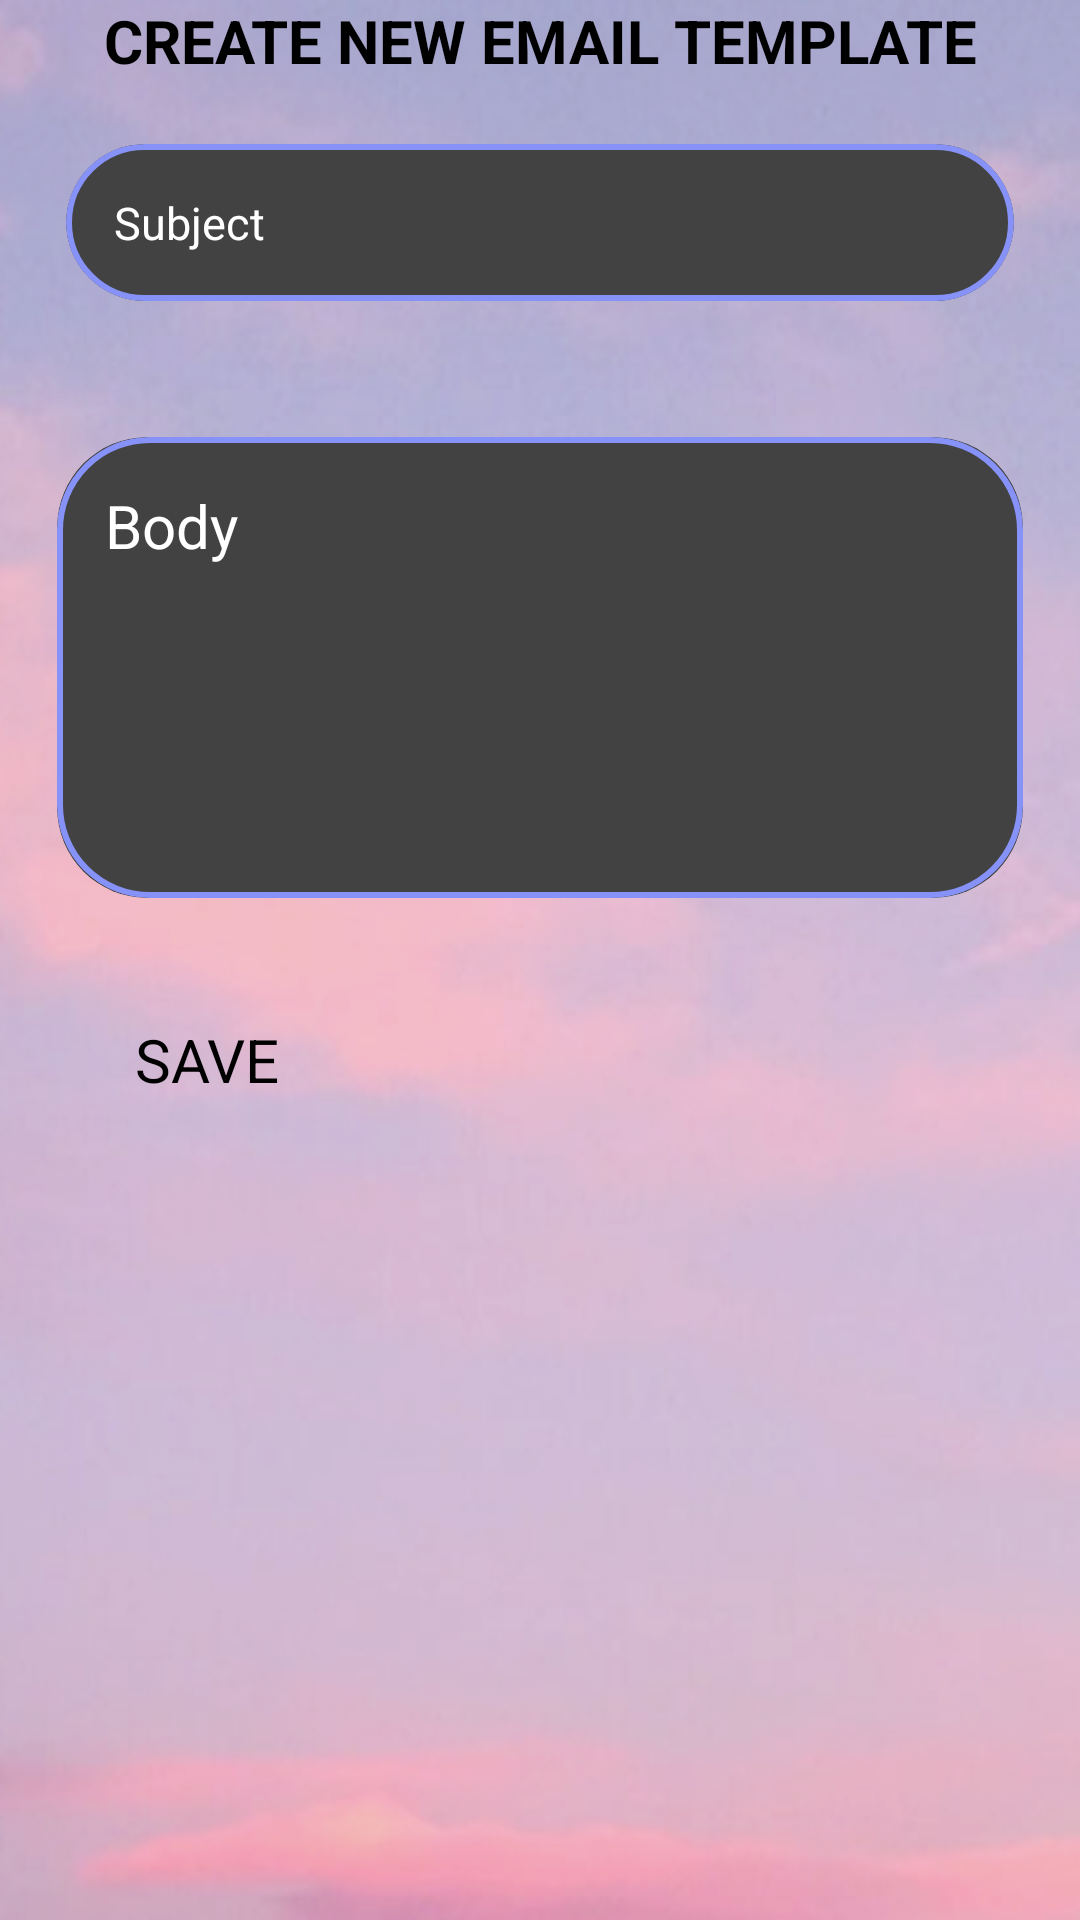

Produce the Android XML layout that renders to this screen, including the resource entries it uses.
<!-- AndroidManifest.xml: application theme Theme.MailMate -->
<!-- res/layout/activity_create_template.xml -->
<?xml version="1.0" encoding="utf-8"?>
<RelativeLayout
    xmlns:android="http://schemas.android.com/apk/res/android"
    xmlns:app="http://schemas.android.com/apk/res-auto"
    xmlns:tools="http://schemas.android.com/tools"
    android:layout_width="match_parent"
    android:layout_height="match_parent"
    android:background="@drawable/cloud">

    <TextView
        android:id="@+id/titleTextView"
        android:layout_width="match_parent"
        android:layout_height="wrap_content"
        android:text="Create New Email Template"
        android:textAlignment="center"
        android:textAllCaps="true"
        android:textSize="20sp"
        android:textStyle="bold" />

    <androidx.cardview.widget.CardView
        android:id="@+id/subject_cardview"
        android:layout_width="match_parent"
        android:layout_height="wrap_content"
        android:layout_below="@id/titleTextView"
        android:layout_marginStart="5dp"
        android:layout_marginEnd="5dp"
        android:layout_marginTop="0dp"
        android:layout_marginBottom="8dp"
        app:cardCornerRadius="30dp"
        app:cardElevation="8dp"
        app:cardUseCompatPadding="true">

        <EditText
            android:id="@+id/subjectEditText"
            android:layout_width="match_parent"
            android:layout_height="wrap_content"
            android:textColor="@color/white"
            android:hint="Subject"
            android:textSize="15sp"
            android:background="@drawable/custom_edittext"
            android:inputType="text"
            android:maxLines="1"
            android:minLines="1"
            android:padding="16dp" />

    </androidx.cardview.widget.CardView>

    <androidx.cardview.widget.CardView
        android:id="@+id/body_cardview"
        android:layout_width="match_parent"
        android:layout_height="wrap_content"
        android:layout_below="@id/subject_cardview"
        android:layout_marginStart="5dp"
        android:layout_marginEnd="5dp"
        android:layout_marginTop="0dp"
        android:layout_marginBottom="8dp"
        app:cardCornerRadius="30dp"
        app:cardElevation="5dp"
        app:cardUseCompatPadding="true">

        <EditText
            android:id="@+id/bodyEditText"
            android:background="@drawable/custom_edittext"
            android:layout_width="match_parent"
            android:layout_height="wrap_content"
            android:textColor="@color/white"
            android:hint="Body"
            android:textSize="20sp"
            android:inputType="textMultiLine"
            android:minLines="5"
            android:padding="16dp" />

    </androidx.cardview.widget.CardView>

    <Button
        android:id="@+id/saveButton"
        android:layout_width="wrap_content"
        android:layout_height="wrap_content"
        android:layout_below="@id/body_cardview"
        android:layout_marginLeft="45dp"
        android:layout_marginTop="16dp"
        android:text="SAVE"
        android:textSize="20sp"
        app:cardCornerRadius="20dp"
        app:layout_constraintLeft_toLeftOf="@id/body_cardview"
        app:layout_constraintTop_toBottomOf="@id/body_cardview" />

</RelativeLayout>
<!-- resources referenced by this layout -->
<resources>
  <color name="white">#FFFFFFFF</color>
  <!-- drawable cloud: png bitmap (drawable, 202147 bytes) -->
  <!-- drawable custom_edittext (drawable) -->
  <?xml version="1.0" encoding="utf-8"?>
  <shape xmlns:android="http://schemas.android.com/apk/res/android"
      android:shape="rectangle">
  
      <stroke
          android:width="2dp"
          android:color="@color/purple"/>
  
      <corners
          android:radius="30dp">
  
      </corners>
  
  </shape>
  <style name="Theme.MailMate" parent="Theme.MaterialComponents.DayNight.DarkActionBar">
          
          <item name="colorPrimary">@color/purple_200</item>
          <item name="colorPrimaryVariant">@color/purple_700</item>
          <item name="colorOnPrimary">@color/black</item>
  
          
          <item name="colorSecondary">@color/teal_200</item>
          <item name="colorSecondaryVariant">@color/teal_200</item>
          <item name="colorOnSecondary">@color/black</item>
          
          <item name="android:statusBarColor">?attr/colorPrimaryVariant</item>
          
      </style>
  <color name="purple">#8692f7</color>
  <color name="purple_200">#FFBB86FC</color>
  <color name="purple_700">#FF3700B3</color>
  <color name="black">#FF000000</color>
  <color name="teal_200">#FF03DAC5</color>
</resources>
